Photos from the image-classification dataset "cat_dog" in the GitHub repository Yuuki-Haruka/Dog-Cat-recognition. Its 2 classes are: cats, dogs.

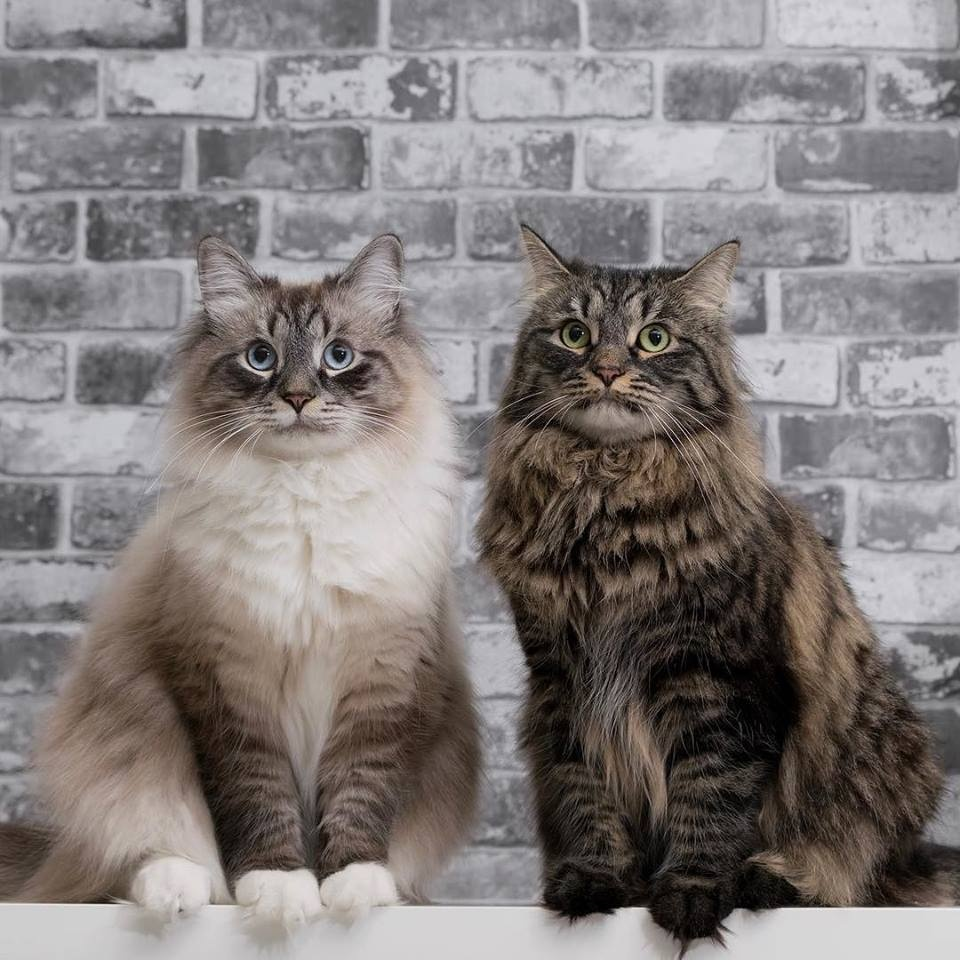
Label: cats

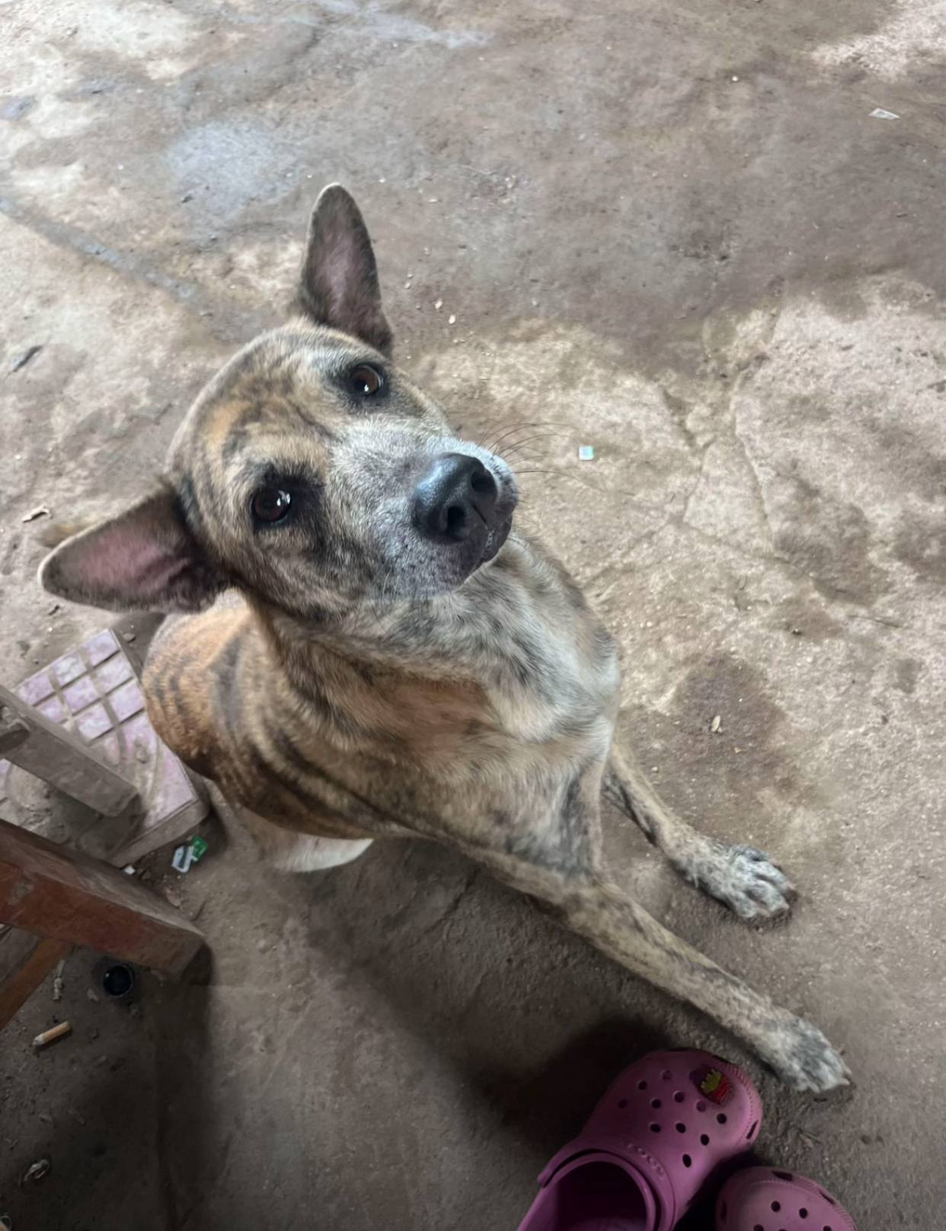
Label: dogs

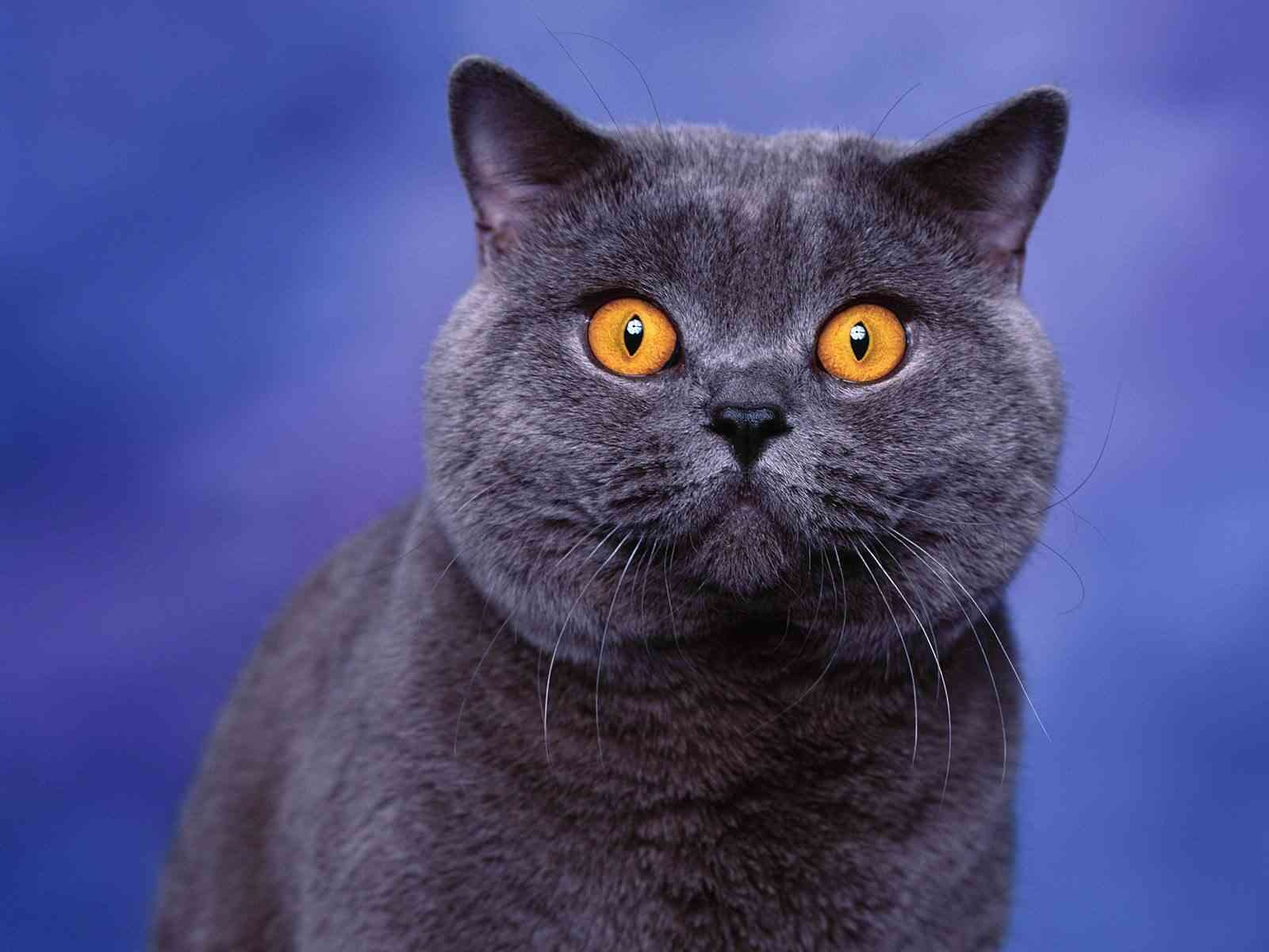
Label: cats

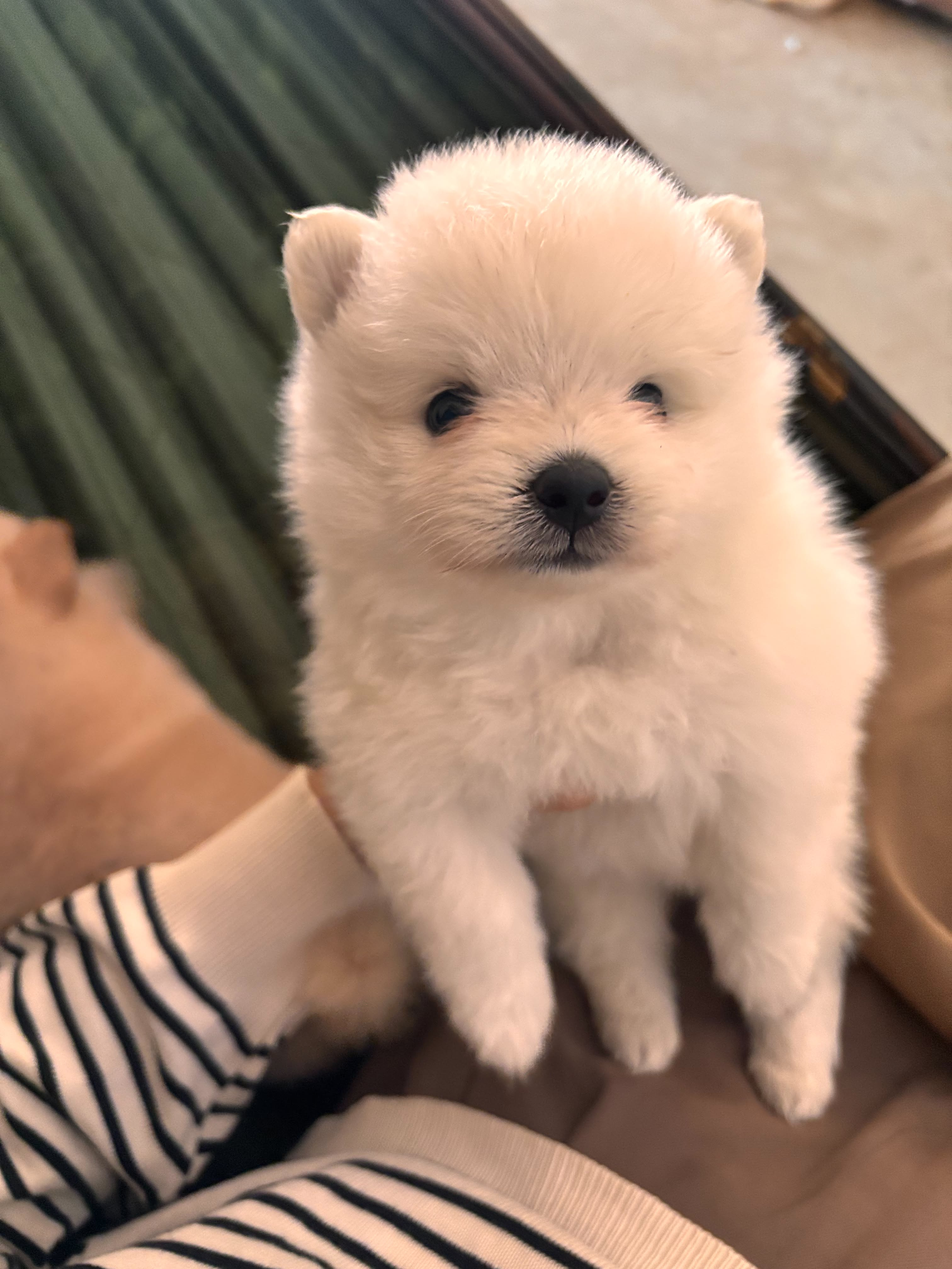
Label: dogs

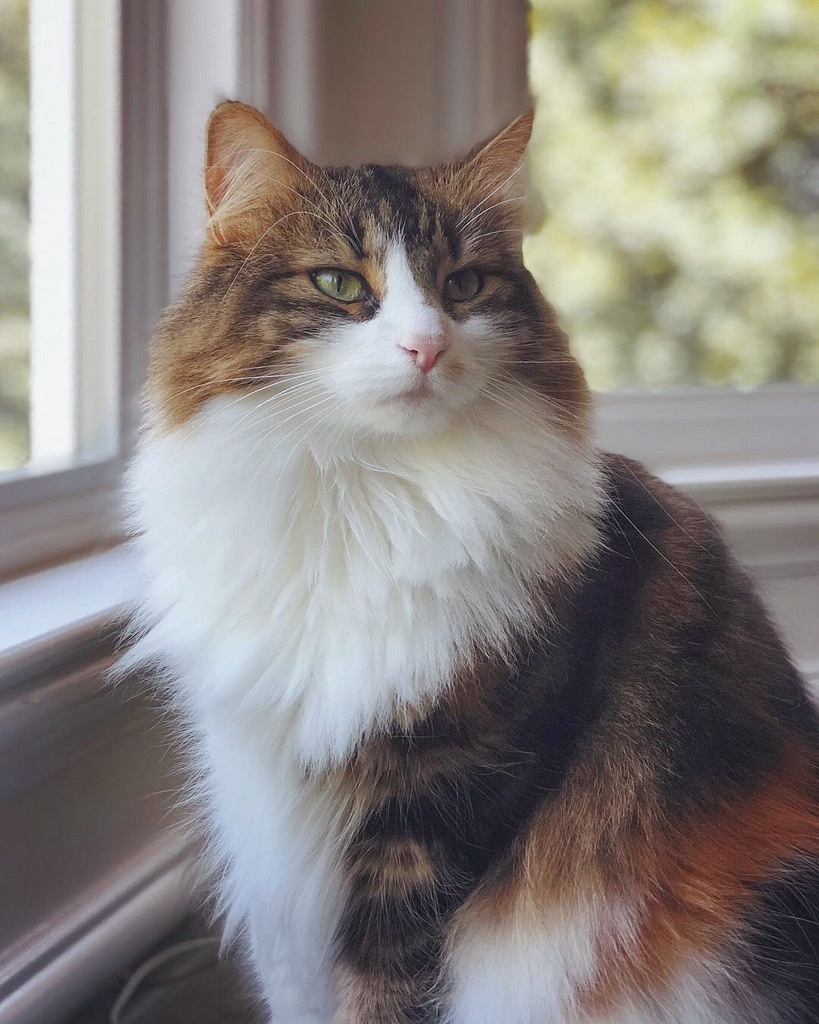
Label: cats

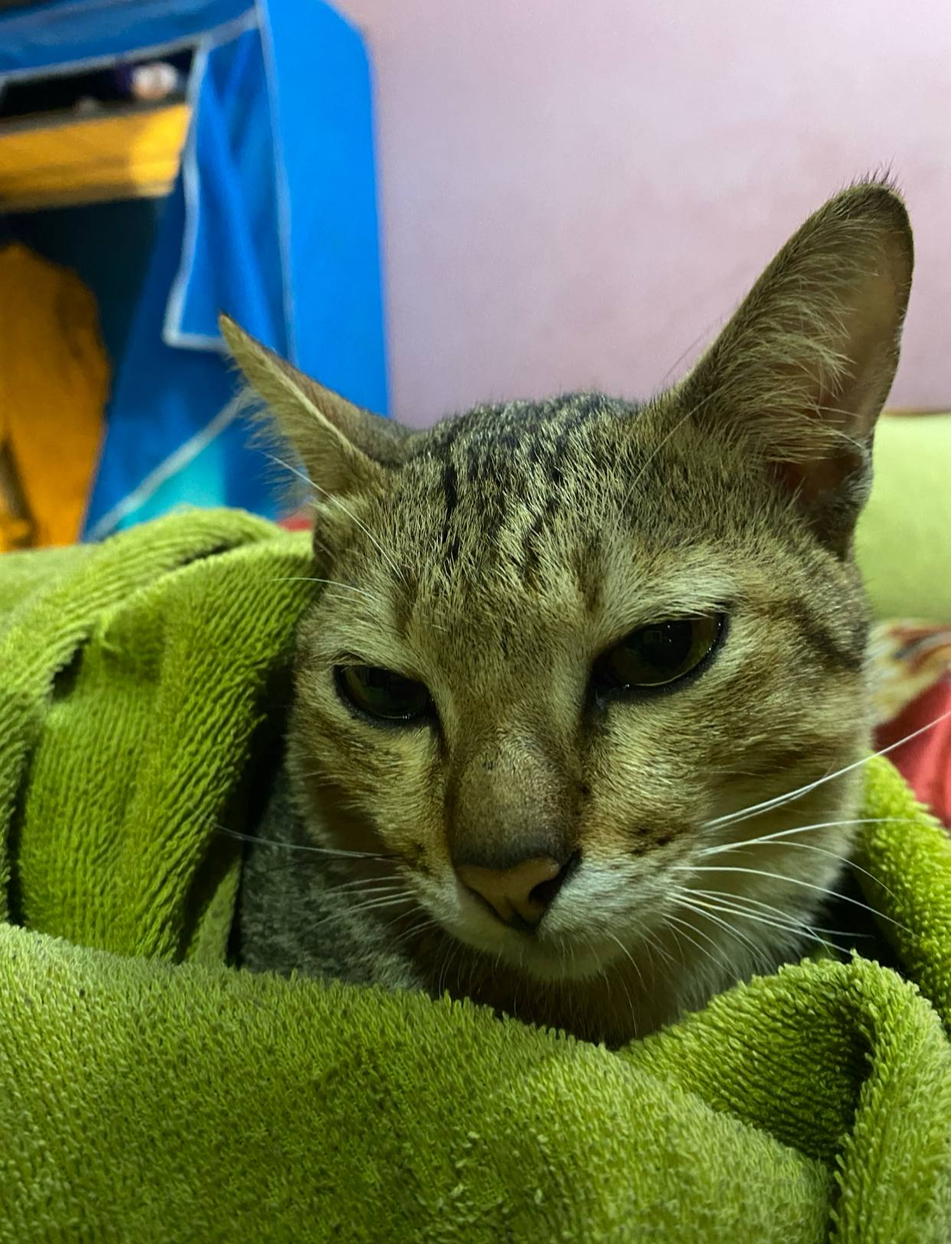
Label: cats
